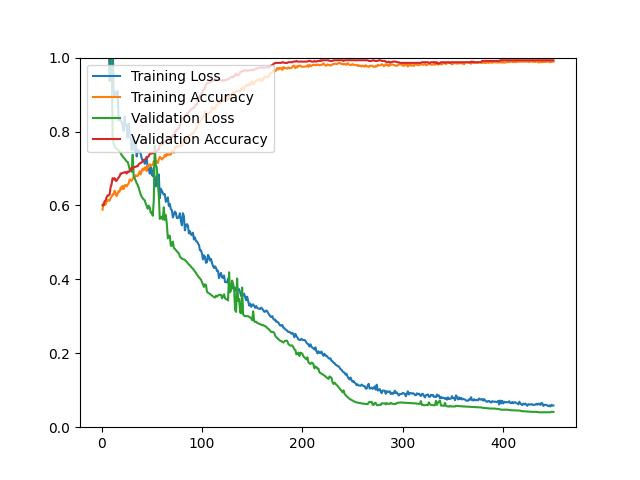

The file beside this chart, header and first rows:
epoch, loss, acc, val_loss, val_acc
1, 5.319, 0.5884, 1.476, 0.6004
2, 1.056, 0.6063, 1.171, 0.6004
3, 1.048, 0.6019, 1.527, 0.6111
4, 1.014, 0.6021, 1.539, 0.6129
5, 1.173, 0.6099, 1.107, 0.6219
6, 1.045, 0.6145, 1.306, 0.6272
7, 1.094, 0.6139, 1.341, 0.6272
8, 0.9361, 0.6125, 1.203, 0.6290
9, 0.9583, 0.6202, 1.071, 0.6487
10, 1.027, 0.6232, 1.051, 0.6577
11, 1.079, 0.6300, 0.7843, 0.6738
12, 0.8943, 0.6288, 0.7666, 0.6703
13, 0.8990, 0.6400, 0.7621, 0.6738
14, 0.9082, 0.6334, 0.7558, 0.6667
15, 0.8945, 0.6252, 0.7535, 0.6667
16, 0.9098, 0.6308, 0.7516, 0.6720
17, 0.8304, 0.6394, 0.7491, 0.6756
18, 0.8306, 0.6372, 0.7452, 0.6792
19, 0.8316, 0.6489, 0.7418, 0.6864
20, 0.8261, 0.6438, 0.7365, 0.6864
21, 0.8162, 0.6529, 0.7330, 0.6882
22, 0.8019, 0.6444, 0.7294, 0.6882
23, 0.8406, 0.6543, 0.7265, 0.6900
24, 0.8155, 0.6551, 0.7225, 0.6900
25, 0.8164, 0.6513, 0.7190, 0.6864
26, 0.7828, 0.6563, 0.7178, 0.6918
27, 0.8215, 0.6591, 0.7090, 0.6900
28, 0.7937, 0.6703, 0.6973, 0.6935
29, 0.7777, 0.6683, 0.6959, 0.6971
30, 0.7505, 0.6663, 0.6909, 0.7025
31, 0.7662, 0.6718, 0.7373, 0.6989
32, 0.7861, 0.6762, 0.6783, 0.7025
33, 0.7467, 0.6760, 0.6736, 0.7043
34, 0.7740, 0.6820, 0.6671, 0.7043
35, 0.7326, 0.6794, 0.6603, 0.7061
36, 0.7512, 0.6796, 0.6554, 0.7061
37, 0.7442, 0.6860, 0.6478, 0.7115
38, 0.7462, 0.6926, 0.6386, 0.7133
39, 0.7394, 0.6838, 0.6295, 0.7151
40, 0.7277, 0.6932, 0.6233, 0.7168
41, 0.7203, 0.6997, 0.6199, 0.7186
42, 0.7237, 0.6950, 0.6161, 0.7222
43, 0.7126, 0.7027, 0.6138, 0.7240
44, 0.7196, 0.7037, 0.6048, 0.7258
45, 0.7318, 0.6928, 0.5987, 0.7276
46, 0.6956, 0.7077, 0.5910, 0.7312
47, 0.7034, 0.7035, 0.5994, 0.7330
48, 0.6861, 0.7113, 0.5940, 0.7401
49, 0.7039, 0.7065, 0.5799, 0.7419
50, 0.6843, 0.7087, 0.5817, 0.7401
51, 0.6792, 0.7087, 0.5720, 0.7419
52, 0.7022, 0.7201, 0.6132, 0.7419
53, 0.6582, 0.7185, 0.7618, 0.7437
54, 0.6513, 0.7227, 0.7100, 0.7455
55, 0.6793, 0.7165, 0.7023, 0.7473
56, 0.6551, 0.7147, 0.6617, 0.7509
57, 0.6838, 0.7248, 0.6286, 0.7509
58, 0.6194, 0.7312, 0.5635, 0.7634
59, 0.6451, 0.7288, 0.5670, 0.7652
60, 0.6400, 0.7242, 0.5696, 0.7670
... 390 more rows
